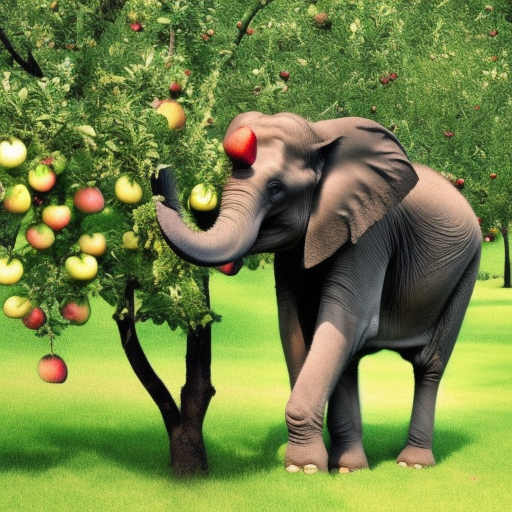
Generation parameters embedded in this image by AUTOMATIC1111 Stable Diffusion web UI or a fork of it (Forge, ...) (PNG 'parameters' text chunk):
a photo of a elephant picking apples from an apple tree
Steps: 20, Sampler: Euler a, CFG scale: 7, Seed: 3323719576, Size: 512x512, Model hash: 4c86efd062, Model: model